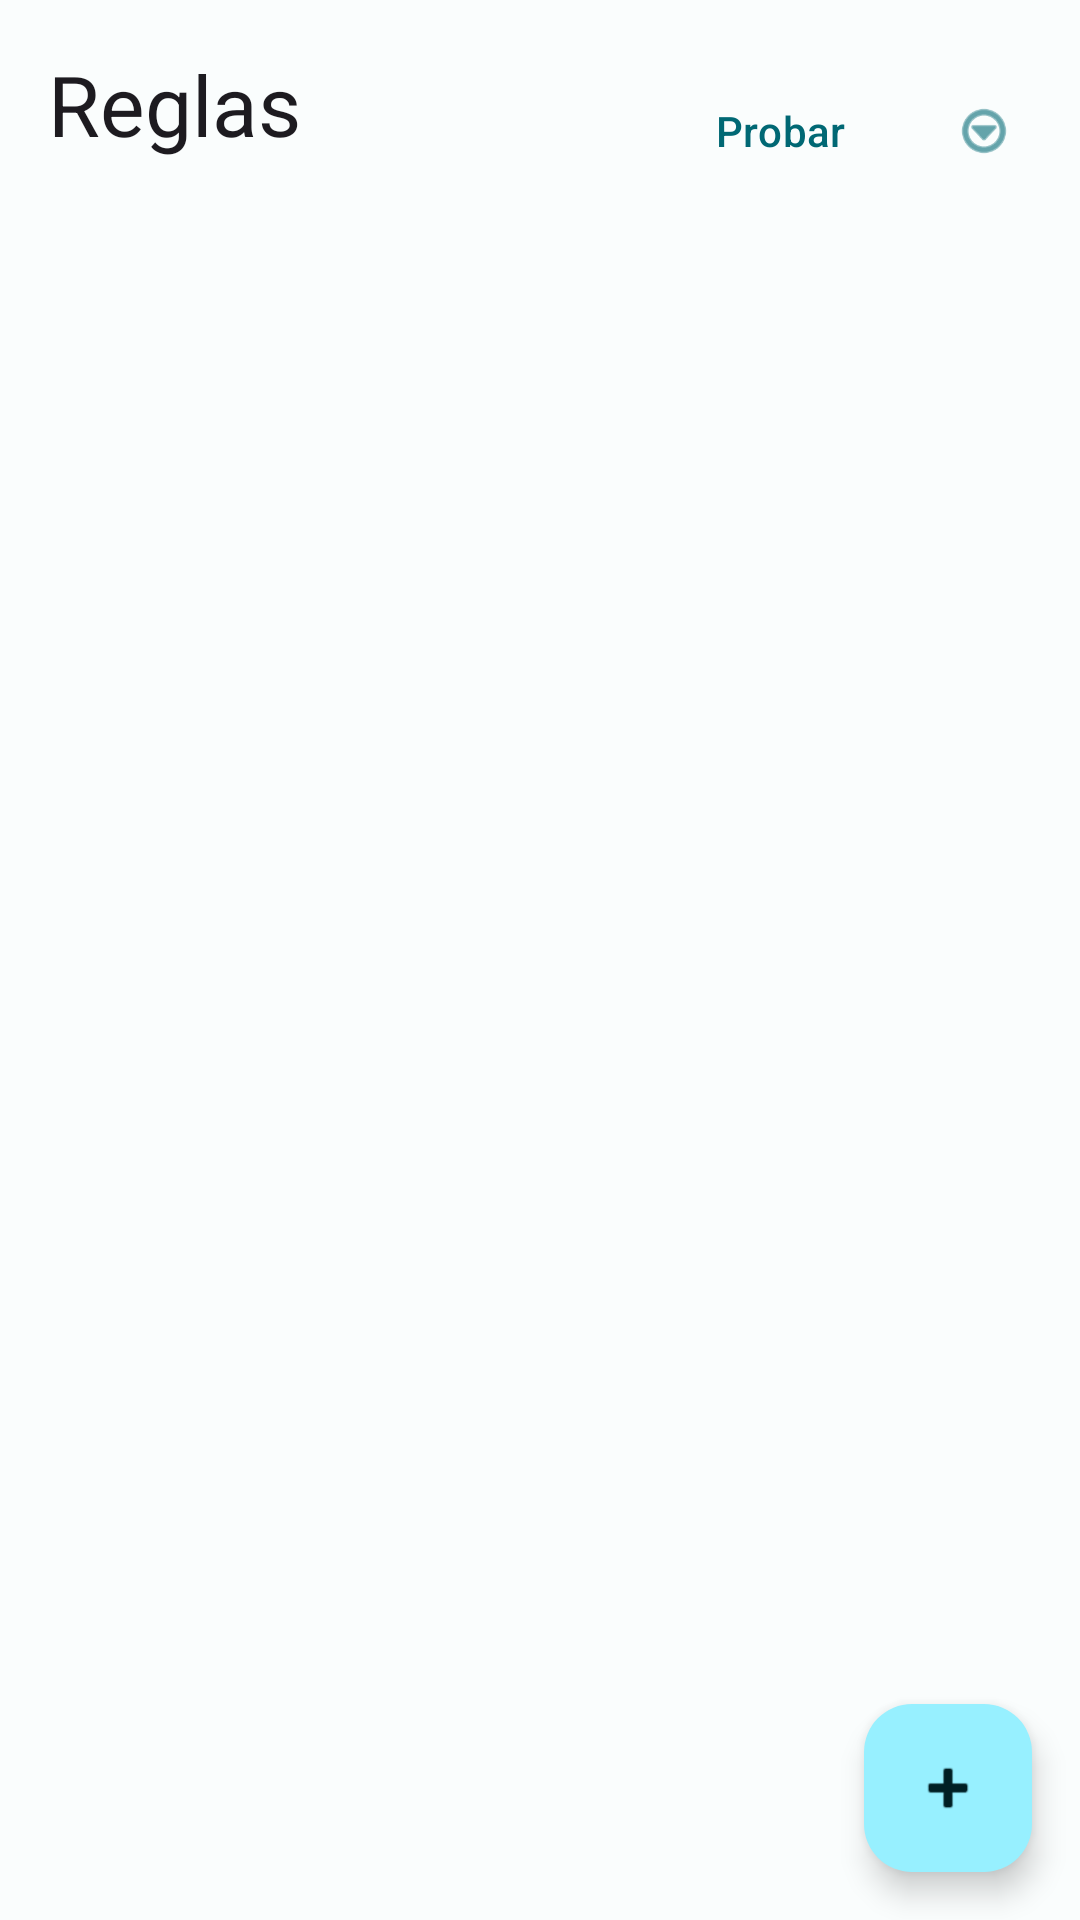

Write the Android layout XML for this screen, with the resource values it uses.
<!-- AndroidManifest.xml: application theme Theme.SmsToSms -->
<!-- res/layout/fragment_reglas.xml -->
<?xml version="1.0" encoding="utf-8"?>
<androidx.coordinatorlayout.widget.CoordinatorLayout
    xmlns:android="http://schemas.android.com/apk/res/android"
    xmlns:app="http://schemas.android.com/apk/res-auto"
    xmlns:tools="http://schemas.android.com/tools"
    android:layout_width="match_parent"
    android:layout_height="match_parent">

    <LinearLayout
        android:layout_width="match_parent"
        android:layout_height="match_parent"
        android:orientation="vertical">

        <LinearLayout
            android:layout_width="match_parent"
            android:layout_height="wrap_content"
            android:orientation="horizontal"
            android:gravity="center_vertical"
            android:paddingStart="16dp"
            android:paddingEnd="8dp"
            android:paddingTop="16dp">

            <LinearLayout
                android:layout_width="0dp"
                android:layout_height="wrap_content"
                android:layout_weight="1"
                android:orientation="vertical">

                <TextView
                    android:layout_width="wrap_content"
                    android:layout_height="wrap_content"
                    android:text="@string/reglas_title"
                    android:textAppearance="@style/TextAppearance.Material3.HeadlineMedium" />

                <TextView
                    android:id="@+id/text_view_resumen"
                    android:layout_width="match_parent"
                    android:layout_height="wrap_content"
                    android:layout_marginTop="2dp"
                    android:textAppearance="@style/TextAppearance.Material3.BodySmall"
                    android:textColor="?attr/colorOnSurfaceVariant" />

            </LinearLayout>

            <com.google.android.material.button.MaterialButton
                android:id="@+id/button_probar"
                style="@style/Widget.Material3.Button.TextButton"
                android:layout_width="wrap_content"
                android:layout_height="wrap_content"
                android:text="@string/reglas_probar" />

            <com.google.android.material.button.MaterialButton
                android:id="@+id/button_mas"
                style="@style/Widget.Material3.Button.IconButton"
                android:layout_width="wrap_content"
                android:layout_height="wrap_content"
                android:contentDescription="@string/reglas_mas_opciones"
                app:icon="@android:drawable/ic_menu_more" />

        </LinearLayout>

        <TextView
            android:id="@+id/text_view_sin_reglas"
            android:layout_width="match_parent"
            android:layout_height="wrap_content"
            android:layout_marginTop="48dp"
            android:layout_marginHorizontal="32dp"
            android:gravity="center"
            android:text="@string/reglas_vacio"
            android:textAppearance="@style/TextAppearance.Material3.BodyMedium"
            android:textColor="?attr/colorOnSurfaceVariant"
            android:visibility="gone" />

        <androidx.recyclerview.widget.RecyclerView
            android:id="@+id/recycler_view_reglas"
            android:layout_width="match_parent"
            android:layout_height="0dp"
            android:layout_weight="1"
            android:layout_marginTop="8dp"
            android:clipToPadding="false"
            android:paddingBottom="88dp"
            app:layoutManager="androidx.recyclerview.widget.LinearLayoutManager"
            tools:itemCount="3"
            tools:listitem="@layout/item_regla" />

    </LinearLayout>

    <com.google.android.material.floatingactionbutton.FloatingActionButton
        android:id="@+id/fab_nueva_regla"
        android:layout_width="wrap_content"
        android:layout_height="wrap_content"
        android:layout_gravity="bottom|end"
        android:layout_margin="16dp"
        android:contentDescription="@string/reglas_nueva"
        app:srcCompat="@android:drawable/ic_input_add" />

</androidx.coordinatorlayout.widget.CoordinatorLayout>
<!-- res/layout/item_regla.xml (included above) -->
<?xml version="1.0" encoding="utf-8"?>
<com.google.android.material.card.MaterialCardView
    xmlns:android="http://schemas.android.com/apk/res/android"
    xmlns:app="http://schemas.android.com/apk/res-auto"
    android:layout_width="match_parent"
    android:layout_height="wrap_content"
    android:layout_marginHorizontal="8dp"
    android:layout_marginVertical="4dp"
    app:cardCornerRadius="8dp"
    app:cardElevation="1dp">

    <LinearLayout
        android:layout_width="match_parent"
        android:layout_height="wrap_content"
        android:orientation="horizontal"
        android:paddingStart="4dp"
        android:paddingEnd="8dp"
        android:paddingVertical="8dp">

        
        <LinearLayout
            android:layout_width="wrap_content"
            android:layout_height="wrap_content"
            android:layout_gravity="center_vertical"
            android:orientation="vertical">

            <com.google.android.material.button.MaterialButton
                android:id="@+id/button_subir"
                style="@style/Widget.Material3.Button.IconButton"
                android:layout_width="36dp"
                android:layout_height="32dp"
                android:insetTop="0dp"
                android:insetBottom="0dp"
                android:contentDescription="@string/reglas_subir"
                app:icon="@android:drawable/arrow_up_float"
                app:iconSize="16dp"
                app:iconGravity="textStart"
                app:iconPadding="0dp" />

            <TextView
                android:id="@+id/text_view_orden"
                android:layout_width="36dp"
                android:layout_height="wrap_content"
                android:gravity="center"
                android:textAppearance="@style/TextAppearance.Material3.LabelSmall"
                android:textColor="?attr/colorOnSurfaceVariant" />

            <com.google.android.material.button.MaterialButton
                android:id="@+id/button_bajar"
                style="@style/Widget.Material3.Button.IconButton"
                android:layout_width="36dp"
                android:layout_height="32dp"
                android:insetTop="0dp"
                android:insetBottom="0dp"
                android:contentDescription="@string/reglas_bajar"
                app:icon="@android:drawable/arrow_down_float"
                app:iconSize="16dp"
                app:iconGravity="textStart"
                app:iconPadding="0dp" />

        </LinearLayout>

        
        <LinearLayout
            android:id="@+id/layout_cuerpo"
            android:layout_width="0dp"
            android:layout_height="wrap_content"
            android:layout_weight="1"
            android:layout_gravity="center_vertical"
            android:orientation="vertical"
            android:paddingStart="4dp"
            android:paddingEnd="4dp">

            <TextView
                android:id="@+id/text_view_nombre"
                android:layout_width="match_parent"
                android:layout_height="wrap_content"
                android:maxLines="1"
                android:ellipsize="end"
                android:textAppearance="@style/TextAppearance.Material3.TitleSmall" />

            <TextView
                android:id="@+id/text_view_criterios"
                android:layout_width="match_parent"
                android:layout_height="wrap_content"
                android:layout_marginTop="2dp"
                android:maxLines="2"
                android:ellipsize="end"
                android:textAppearance="@style/TextAppearance.Material3.BodySmall"
                android:textColor="?attr/colorOnSurfaceVariant" />

            <TextView
                android:id="@+id/text_view_destino"
                android:layout_width="match_parent"
                android:layout_height="wrap_content"
                android:layout_marginTop="2dp"
                android:maxLines="1"
                android:ellipsize="end"
                android:textAppearance="@style/TextAppearance.Material3.LabelMedium"
                android:textColor="?attr/colorPrimary" />

        </LinearLayout>

        
        <LinearLayout
            android:layout_width="wrap_content"
            android:layout_height="wrap_content"
            android:layout_gravity="center_vertical"
            android:orientation="vertical"
            android:gravity="center">

            <com.google.android.material.materialswitch.MaterialSwitch
                android:id="@+id/switch_activa"
                android:layout_width="wrap_content"
                android:layout_height="wrap_content" />

            <com.google.android.material.button.MaterialButton
                android:id="@+id/button_menu"
                style="@style/Widget.Material3.Button.IconButton"
                android:layout_width="40dp"
                android:layout_height="36dp"
                android:insetTop="0dp"
                android:insetBottom="0dp"
                android:contentDescription="@string/reglas_mas_opciones"
                app:icon="@android:drawable/ic_menu_more"
                app:iconSize="18dp"
                app:iconGravity="textStart"
                app:iconPadding="0dp" />

        </LinearLayout>

    </LinearLayout>
</com.google.android.material.card.MaterialCardView>
<!-- resources referenced by this layout -->
<resources>
  <string name="reglas_bajar">Bajar prioridad</string>
  <string name="reglas_mas_opciones">Más opciones</string>
  <string name="reglas_nueva">Nueva regla</string>
  <string name="reglas_probar">Probar</string>
  <string name="reglas_subir">Subir prioridad</string>
  <string name="reglas_title">Reglas</string>
  <string name="reglas_vacio">Todavía no hay ninguna regla.
  
  Sin reglas no se reenvía nada: los SMS se reciben y se quedan marcados como «sin regla». Pulsa + para crear la primera.</string>
  <style name="Theme.SmsToSms" parent="Theme.Material3.DayNight.NoActionBar">
          <item name="colorPrimary">@color/md_theme_primary</item>
          <item name="colorOnPrimary">@color/md_theme_on_primary</item>
          <item name="colorPrimaryContainer">@color/md_theme_primary_container</item>
          <item name="colorOnPrimaryContainer">@color/md_theme_on_primary_container</item>
          <item name="colorSecondary">@color/md_theme_secondary</item>
          <item name="colorOnSecondary">@color/md_theme_on_secondary</item>
          <item name="colorError">@color/md_theme_error</item>
          <item name="android:colorBackground">@color/md_theme_background</item>
          <item name="colorSurface">@color/md_theme_surface</item>
      </style>
  <color name="md_theme_primary">#006874</color>
  <color name="md_theme_on_primary">#FFFFFF</color>
  <color name="md_theme_primary_container">#97F0FF</color>
  <color name="md_theme_on_primary_container">#001F24</color>
  <color name="md_theme_secondary">#4A6267</color>
  <color name="md_theme_on_secondary">#FFFFFF</color>
  <color name="md_theme_error">#BA1A1A</color>
  <color name="md_theme_background">#FAFDFD</color>
  <color name="md_theme_surface">#FAFDFD</color>
</resources>
